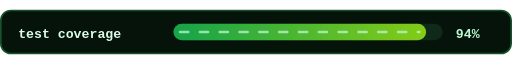
t = 0.00 s
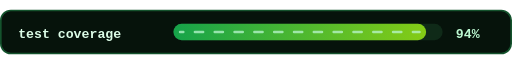
t = 0.35 s
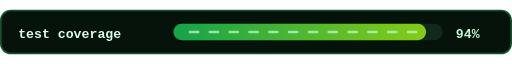
t = 0.70 s
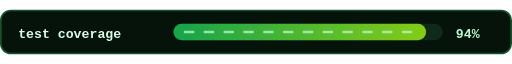
t = 1.05 s

The animated SVG that drew these frames (rendered in a browser with its animation timeline set to each time). Animation: 1 SMIL element (animate=1); one cycle of 1.40 s, repeats indefinitely.

<svg xmlns="http://www.w3.org/2000/svg" viewBox="0 0 620 54" width="620" height="54" role="img" aria-label="Test coverage progress 94 percent">
  <title>Progress Bar Test Coverage</title>
  <desc>An animated README SVG asset illustrating Progress Bar Test Coverage.</desc>
  <defs>
    <linearGradient id="coverage" x1="0" y1="0" x2="1" y2="0">
      <stop offset="0%" stop-color="#16a34a"/>
      <stop offset="100%" stop-color="#84cc16"/>
    </linearGradient>
  </defs>
  <rect x="1" y="1" width="618" height="52" rx="12" fill="#06130b" stroke="#14532d" stroke-width="2"/>
  <text x="22" y="34" font-family="Consolas, monospace" font-size="16" font-weight="700" fill="#dcfce7">test coverage</text>
  <rect x="210" y="17" width="326" height="20" rx="10" fill="#0f2a18"/>
  <rect x="210" y="17" width="306" height="20" rx="10" fill="url(#coverage)"/>
  <path d="M218 27h290" stroke="#bbf7d0" stroke-width="3" stroke-linecap="round" stroke-dasharray="10 14" opacity=".75">
    <animate attributeName="stroke-dashoffset" values="0;-72" dur="1.4s" repeatCount="indefinite"/>
  </path>
  <text x="552" y="34" font-family="Consolas, monospace" font-size="16" font-weight="700" fill="#bbf7d0">94%</text>
</svg>
